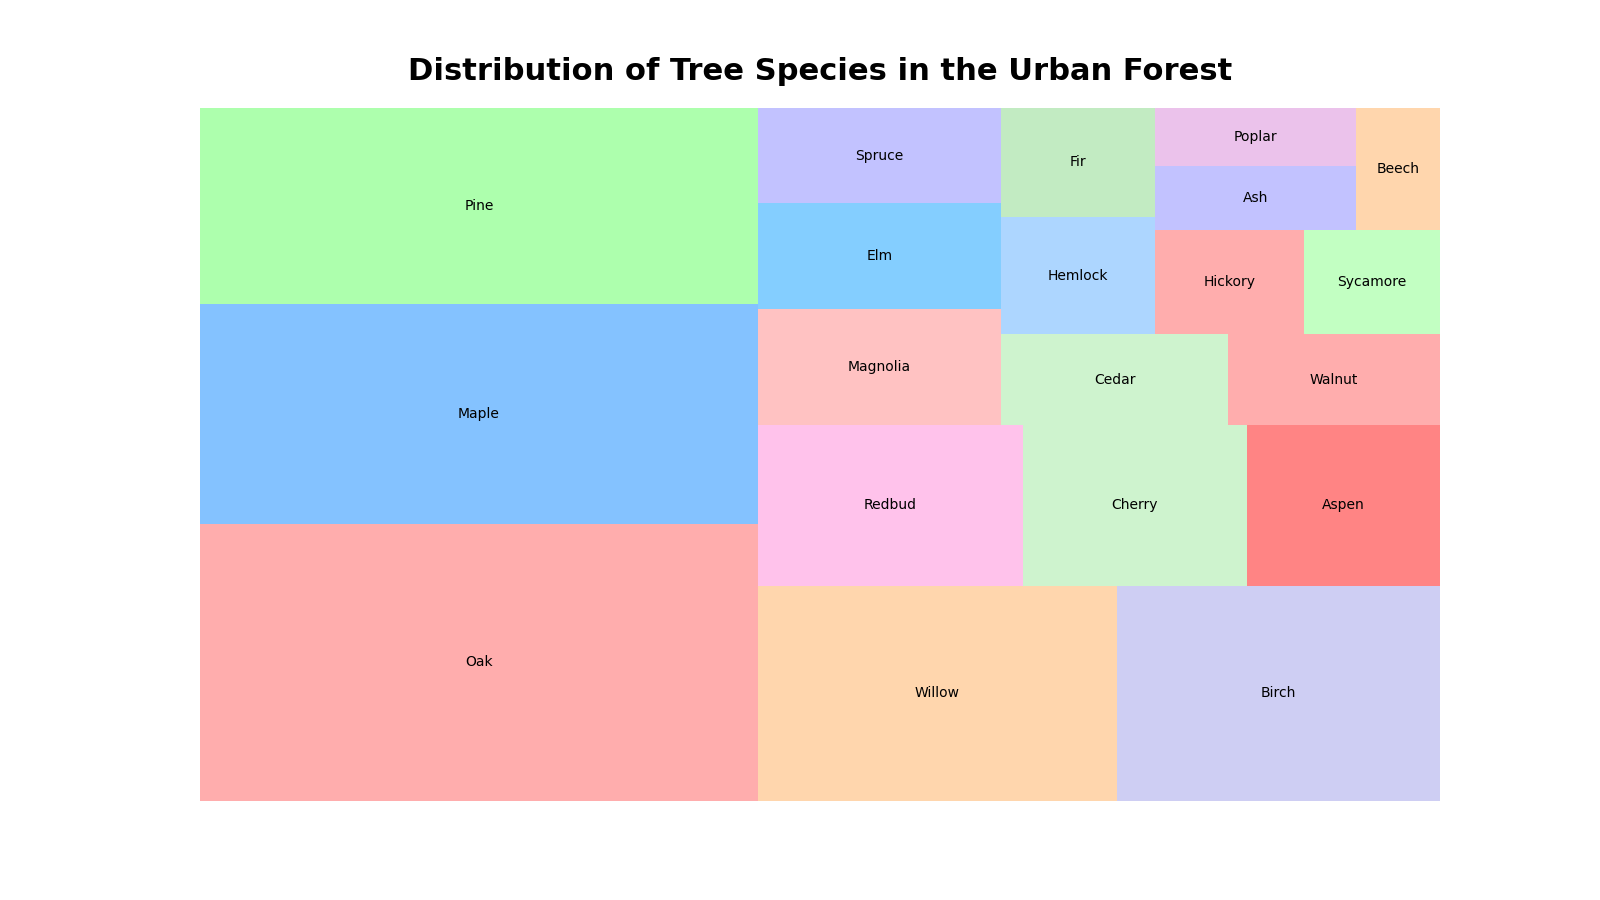

The data file committed next to this chart (first rows):
Category, Count, Color
Oak, 1200, #ff9999
Maple, 950, #66b3ff
Pine, 850, #99ff99
Willow, 600, #ffcc99
Birch, 540, #c2c2f0
Redbud, 330, #ffb3e6
Cherry, 280, #c2f0c2
Aspen, 240, #ff6666
Magnolia, 220, #ffb3b3
Elm, 200, #66c2ff
Spruce, 180, #b3b3ff
Cedar, 160, #c2f0c2
Walnut, 150, #ff9999
Hemlock, 140, #99ccff
Fir, 130, #b3e6b3
Hickory, 120, #ff9999
Sycamore, 110, #b3ffb3
Ash, 100, #b3b3ff
Poplar, 90, #e6b3e6
Beech, 80, #ffcc99
